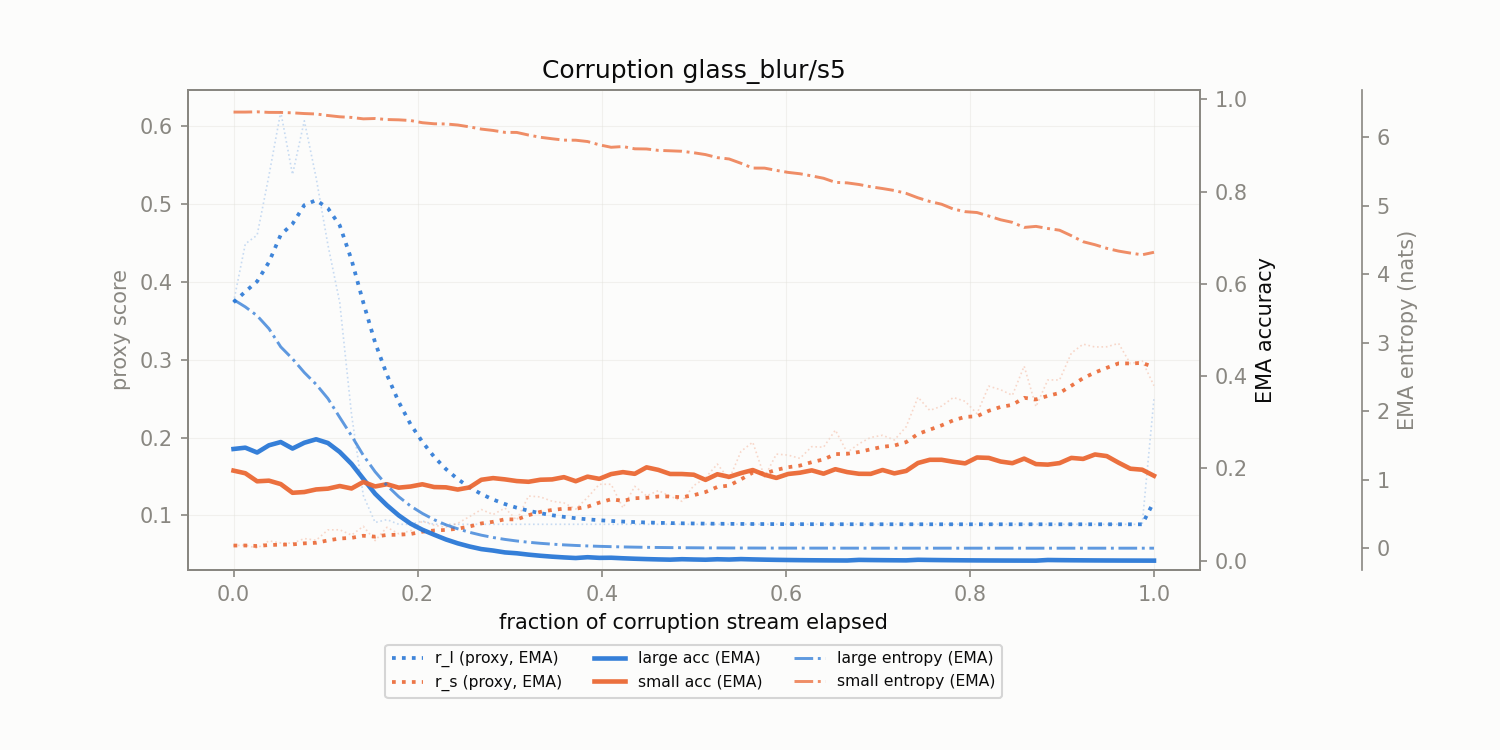

The file beside this chart, header and first rows:
corruption, t_frac, r_l, r_s, r_l_ema, r_s_ema, large_acc_ema, small_acc_ema, large_ent_ema, small_ent_ema
glass_blur/s5, 0.0, 0.3739, 0.06103, 0.3739, 0.06103, 0.2422, 0.1953, 3.63, 6.369
glass_blur/s5, 0.01282, 0.449, 0.06143, 0.3875, 0.0611, 0.245, 0.1896, 3.524, 6.369
glass_blur/s5, 0.02564, 0.4602, 0.05766, 0.4008, 0.06048, 0.2346, 0.1722, 3.395, 6.373
glass_blur/s5, 0.03846, 0.5368, 0.06707, 0.4255, 0.06168, 0.2502, 0.1736, 3.206, 6.365
glass_blur/s5, 0.05128, 0.6189, 0.06442, 0.4607, 0.06218, 0.2572, 0.1662, 2.941, 6.364
glass_blur/s5, 0.0641, 0.5382, 0.06404, 0.4748, 0.06252, 0.2431, 0.1473, 2.766, 6.358
glass_blur/s5, 0.07692, 0.6073, 0.07004, 0.4989, 0.06388, 0.2557, 0.1489, 2.565, 6.348
glass_blur/s5, 0.08974, 0.5341, 0.06786, 0.5053, 0.06461, 0.2632, 0.1545, 2.393, 6.342
glass_blur/s5, 0.1026, 0.4477, 0.0812, 0.4948, 0.06762, 0.2551, 0.1563, 2.185, 6.319
glass_blur/s5, 0.1154, 0.3737, 0.08132, 0.4728, 0.07011, 0.2357, 0.1619, 1.911, 6.3
glass_blur/s5, 0.1282, 0.2297, 0.07451, 0.4286, 0.07091, 0.2099, 0.1566, 1.642, 6.291
glass_blur/s5, 0.141, 0.1253, 0.08579, 0.3734, 0.07362, 0.1774, 0.1708, 1.356, 6.27
glass_blur/s5, 0.1538, 0.0907, 0.0674, 0.322, 0.07249, 0.1452, 0.161, 1.116, 6.275
glass_blur/s5, 0.1667, 0.09439, 0.08452, 0.2806, 0.07468, 0.1202, 0.1658, 0.9167, 6.26
glass_blur/s5, 0.1795, 0.08836, 0.07615, 0.2457, 0.07494, 0.09835, 0.1584, 0.7516, 6.256
glass_blur/s5, 0.1923, 0.08836, 0.08002, 0.2171, 0.07587, 0.08046, 0.1609, 0.6163, 6.246
glass_blur/s5, 0.2051, 0.09257, 0.09242, 0.1944, 0.07888, 0.06725, 0.1657, 0.508, 6.214
glass_blur/s5, 0.2179, 0.08837, 0.08714, 0.1752, 0.08038, 0.05645, 0.1597, 0.4162, 6.198
glass_blur/s5, 0.2308, 0.08837, 0.08457, 0.1594, 0.08114, 0.04618, 0.1591, 0.341, 6.196
glass_blur/s5, 0.2436, 0.08834, 0.08971, 0.1465, 0.0827, 0.03779, 0.1543, 0.283, 6.18
glass_blur/s5, 0.2564, 0.08837, 0.0983, 0.1359, 0.08554, 0.03092, 0.1589, 0.2319, 6.153
glass_blur/s5, 0.2692, 0.08837, 0.1073, 0.1273, 0.0895, 0.0253, 0.1755, 0.1902, 6.121
glass_blur/s5, 0.2821, 0.08837, 0.101, 0.1202, 0.09159, 0.02212, 0.1791, 0.156, 6.101
glass_blur/s5, 0.2949, 0.08837, 0.1093, 0.1144, 0.0948, 0.0181, 0.1764, 0.1281, 6.073
glass_blur/s5, 0.3077, 0.08838, 0.09373, 0.1097, 0.09461, 0.01623, 0.1727, 0.1053, 6.072
glass_blur/s5, 0.3205, 0.08837, 0.1247, 0.1058, 0.1001, 0.01328, 0.1711, 0.08667, 6.034
glass_blur/s5, 0.3333, 0.08837, 0.1236, 0.1026, 0.1044, 0.01086, 0.1755, 0.07133, 6.001
glass_blur/s5, 0.3462, 0.08838, 0.118, 0.1, 0.1068, 0.008887, 0.1763, 0.05882, 5.979
glass_blur/s5, 0.359, 0.08837, 0.1159, 0.09792, 0.1085, 0.007271, 0.1812, 0.04851, 5.96
glass_blur/s5, 0.3718, 0.08838, 0.108, 0.09618, 0.1084, 0.005949, 0.1724, 0.04, 5.958
glass_blur/s5, 0.3846, 0.08838, 0.1229, 0.09476, 0.111, 0.007708, 0.1822, 0.03297, 5.939
glass_blur/s5, 0.3974, 0.08838, 0.1398, 0.0936, 0.1163, 0.006307, 0.1775, 0.02721, 5.891
glass_blur/s5, 0.4103, 0.08838, 0.1398, 0.09265, 0.1205, 0.006581, 0.1878, 0.02244, 5.855
glass_blur/s5, 0.4231, 0.08838, 0.1095, 0.09188, 0.1185, 0.005384, 0.192, 0.01852, 5.866
glass_blur/s5, 0.4359, 0.08838, 0.1372, 0.09124, 0.1219, 0.004405, 0.1884, 0.01527, 5.833
glass_blur/s5, 0.4487, 0.08838, 0.1249, 0.09072, 0.1225, 0.003604, 0.2024, 0.01258, 5.83
glass_blur/s5, 0.4615, 0.08838, 0.1317, 0.0903, 0.1242, 0.002949, 0.1969, 0.01038, 5.81
glass_blur/s5, 0.4744, 0.08838, 0.1246, 0.08995, 0.1242, 0.002413, 0.1881, 0.008574, 5.804
glass_blur/s5, 0.4872, 0.08838, 0.1179, 0.08966, 0.1231, 0.003395, 0.188, 0.00708, 5.797
glass_blur/s5, 0.5, 0.08838, 0.1381, 0.08943, 0.1258, 0.002777, 0.1865, 0.005855, 5.775
glass_blur/s5, 0.5128, 0.08838, 0.1483, 0.08924, 0.1299, 0.002272, 0.1753, 0.004841, 5.748
glass_blur/s5, 0.5256, 0.08838, 0.1658, 0.08908, 0.1364, 0.00328, 0.1874, 0.004012, 5.704
glass_blur/s5, 0.5385, 0.08838, 0.1461, 0.08896, 0.1382, 0.002683, 0.1818, 0.00333, 5.684
glass_blur/s5, 0.5513, 0.08838, 0.1821, 0.08885, 0.1462, 0.003616, 0.1899, 0.002769, 5.621
glass_blur/s5, 0.5641, 0.08838, 0.194, 0.08877, 0.1549, 0.002958, 0.1966, 0.002305, 5.552
glass_blur/s5, 0.5769, 0.08838, 0.149, 0.0887, 0.1538, 0.002421, 0.1864, 0.001923, 5.551
glass_blur/s5, 0.5897, 0.08838, 0.1787, 0.08864, 0.1583, 0.00198, 0.1795, 0.00161, 5.517
glass_blur/s5, 0.6026, 0.08838, 0.1774, 0.08859, 0.1618, 0.00162, 0.1881, 0.001352, 5.488
glass_blur/s5, 0.6154, 0.08838, 0.1732, 0.08856, 0.1639, 0.001326, 0.1908, 0.001143, 5.468
glass_blur/s5, 0.6282, 0.08838, 0.1882, 0.08852, 0.1683, 0.001085, 0.1959, 0.0009669, 5.437
glass_blur/s5, 0.641, 0.08839, 0.1875, 0.0885, 0.1718, 0.0008875, 0.1887, 0.0008221, 5.403
glass_blur/s5, 0.6538, 0.08839, 0.2095, 0.08848, 0.1786, 0.0007261, 0.1984, 0.0007012, 5.343
glass_blur/s5, 0.6667, 0.08839, 0.1807, 0.08846, 0.179, 0.0005941, 0.1922, 0.0006014, 5.335
glass_blur/s5, 0.6795, 0.08838, 0.192, 0.08845, 0.1814, 0.001907, 0.1885, 0.0005213, 5.312
glass_blur/s5, 0.6923, 0.08839, 0.2002, 0.08844, 0.1848, 0.00156, 0.1883, 0.0004535, 5.278
glass_blur/s5, 0.7051, 0.08839, 0.2028, 0.08843, 0.1881, 0.001276, 0.1967, 0.000397, 5.252
glass_blur/s5, 0.7179, 0.08838, 0.1968, 0.08842, 0.1897, 0.001044, 0.1893, 0.0003513, 5.224
glass_blur/s5, 0.7308, 0.08839, 0.2138, 0.08841, 0.1941, 0.0008544, 0.1947, 0.0003146, 5.182
glass_blur/s5, 0.7436, 0.08838, 0.2518, 0.08841, 0.2046, 0.002119, 0.2118, 0.0002821, 5.117
glass_blur/s5, 0.7564, 0.08839, 0.2348, 0.0884, 0.2101, 0.001734, 0.2188, 0.0002569, 5.064
... 19 more rows
